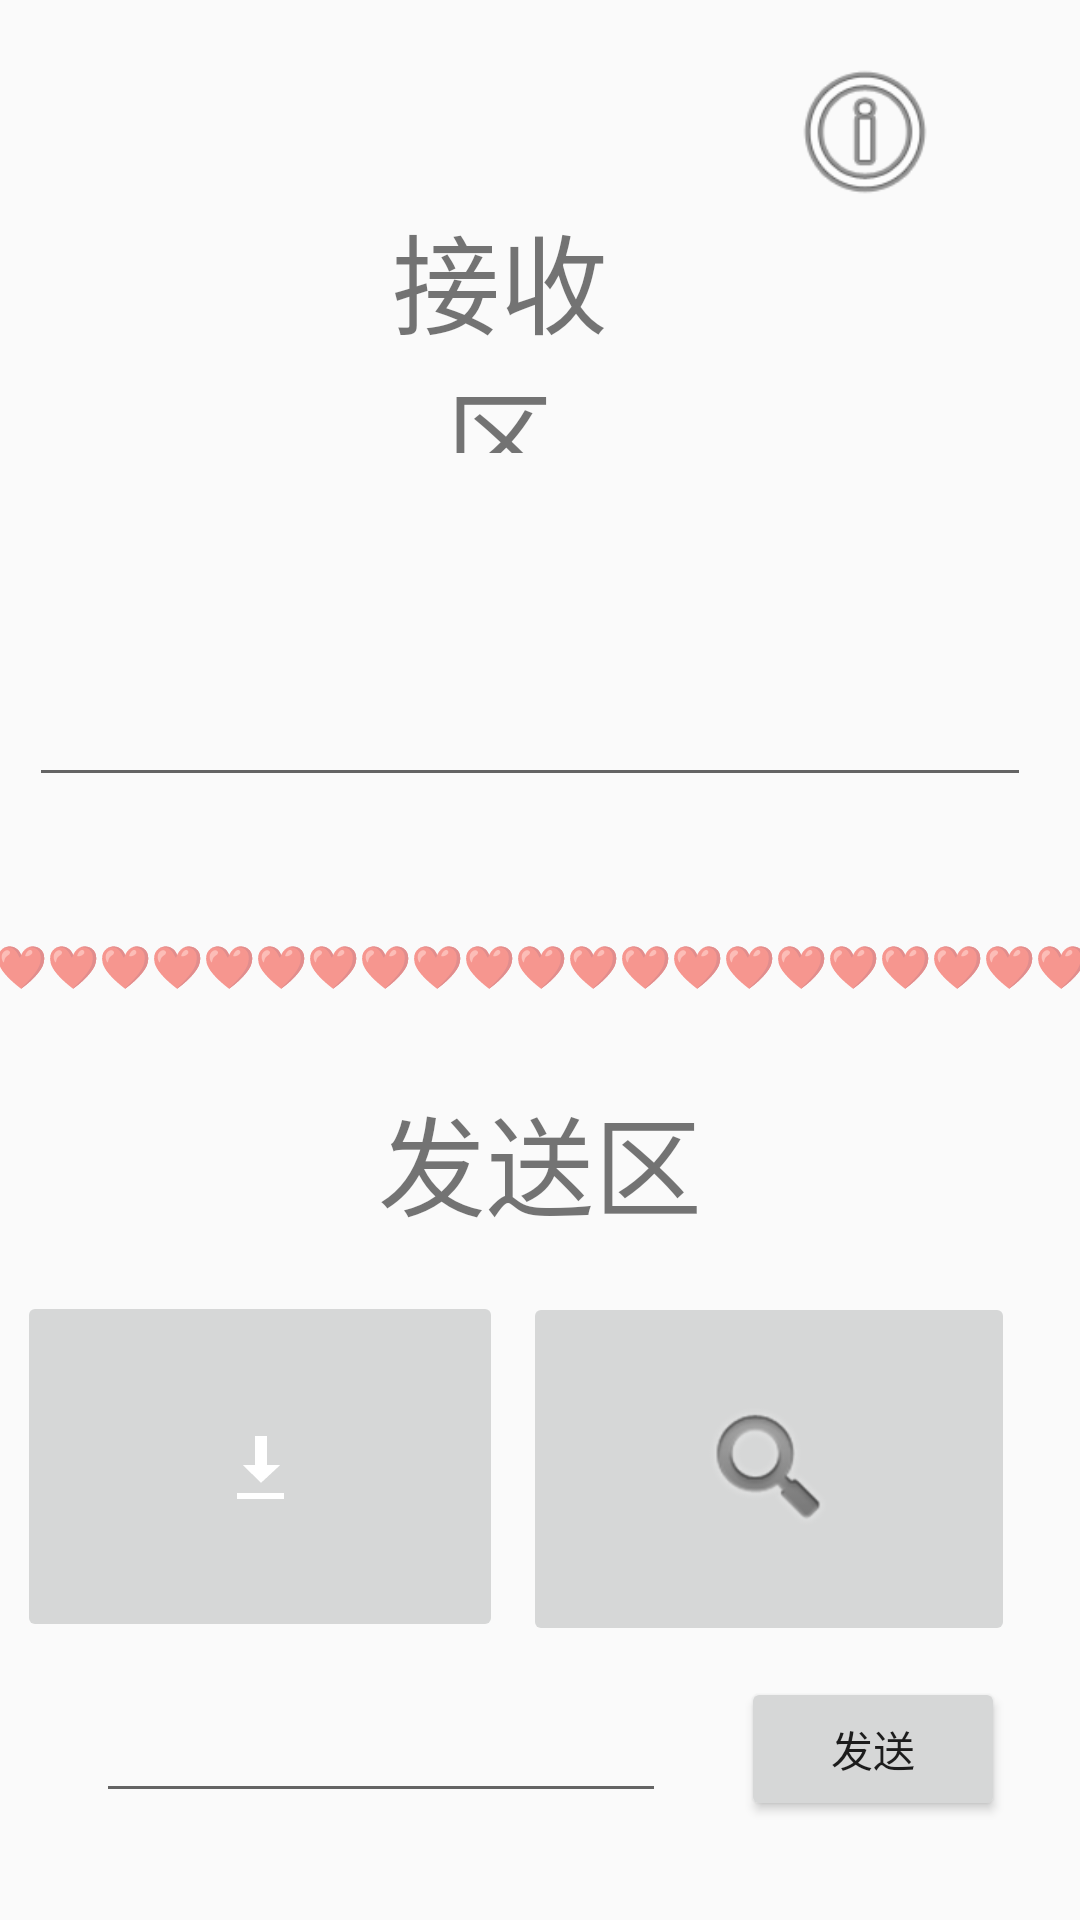

Produce the Android XML layout that renders to this screen, including the resource entries it uses.
<!-- AndroidManifest.xml: application theme AppTheme -->
<!-- res/layout/activity_service.xml -->
<?xml version="1.0" encoding="utf-8"?>
<androidx.constraintlayout.widget.ConstraintLayout
        xmlns:android="http://schemas.android.com/apk/res/android"
        xmlns:tools="http://schemas.android.com/tools"
        xmlns:app="http://schemas.android.com/apk/res-auto"
        android:layout_width="match_parent"
        android:layout_height="match_parent"
        tools:context="com.Rsoft.easy_mobile.server_activity" android:contentDescription="下载">
    <EditText
            android:layout_width="334dp"
            android:layout_height="65dp"
            android:inputType="textPersonName"
            android:ems="10"
            android:id="@+id/rec_text"
            app:layout_constraintTop_toTopOf="parent"
            app:layout_constraintBottom_toBottomOf="parent" app:layout_constraintStart_toStartOf="parent"
            app:layout_constraintEnd_toEndOf="parent" app:layout_constraintVertical_bias="0.349"
            app:layout_constraintHorizontal_bias="0.366"/>
    <View
            android:layout_width="364dp"
            android:layout_height="0dp"
            android:id="@+id/view3"
            android:clickable="true" android:contextClickable="true" android:onClick="copy_to_clipboad"
            app:layout_constraintBottom_toTopOf="@+id/view4" app:layout_constraintStart_toStartOf="parent"
            app:layout_constraintEnd_toEndOf="parent" app:layout_constraintTop_toTopOf="parent"
            android:layout_marginTop="218dp" android:layout_marginBottom="183dp"/>
    <View
            android:layout_width="0dp"
            android:layout_height="0dp"
            android:id="@+id/view4"
            app:layout_constraintTop_toBottomOf="@+id/view3"
            android:layout_marginBottom="46dp" app:layout_constraintEnd_toEndOf="@+id/textView"
            app:layout_constraintBottom_toTopOf="@+id/send_msg" app:layout_constraintStart_toStartOf="parent"
            android:layout_marginEnd="1dp"/>
    <Button
            android:text="@string/send"
            android:layout_width="wrap_content"
            android:layout_height="wrap_content"
            android:id="@+id/send_msg"
            android:onClick="send_msg"
            app:layout_constraintTop_toBottomOf="@+id/view4" app:layout_constraintStart_toEndOf="@+id/editText2"
            app:layout_constraintEnd_toEndOf="parent" android:layout_marginBottom="33dp"
            app:layout_constraintBottom_toBottomOf="parent" android:layout_marginEnd="25dp"
    />
    <EditText
            android:layout_width="0dp"
            android:layout_height="48dp"
            android:inputType="textPersonName"
            android:text=""
            android:ems="10"
            android:id="@+id/editText2"
            app:layout_constraintBaseline_toBaselineOf="@+id/send_msg"
            app:layout_constraintEnd_toStartOf="@+id/send_msg" app:layout_constraintStart_toStartOf="parent"
            android:layout_marginStart="32dp" android:layout_marginEnd="25dp"
    />
    <TextView
            android:text="@string/rec_area"
            android:layout_width="0dp"
            android:layout_height="84dp"
            android:id="@+id/textView3"
            android:textSize="36sp"
            android:textAlignment="center"
            app:layout_constraintBottom_toTopOf="@+id/view3" app:layout_constraintStart_toStartOf="parent"
            app:layout_constraintEnd_toEndOf="parent" app:layout_constraintTop_toTopOf="parent"
            android:layout_marginStart="118dp"
            app:layout_constraintEnd_toStartOf="@+id/imageView4" android:layout_marginEnd="24dp"
    />
    <TextView
            android:text="@string/send_area"
            android:layout_width="219dp"
            android:layout_height="84dp"
            android:id="@+id/textView6"
            android:textSize="36sp" android:textAlignment="center"
            app:layout_constraintTop_toBottomOf="@+id/rec_text"
            app:layout_constraintBottom_toBottomOf="parent" app:layout_constraintStart_toStartOf="parent"
            app:layout_constraintEnd_toEndOf="parent" app:layout_constraintVertical_bias="0.327"
    />
    <ImageButton
            android:layout_width="164dp"
            android:layout_height="118dp" app:srcCompat="@android:drawable/ic_search_category_default"
            android:id="@+id/imageButton"
            app:layout_constraintBottom_toBottomOf="parent"
            app:layout_constraintEnd_toEndOf="parent"
            android:layout_marginEnd="16dp" app:layout_constraintStart_toStartOf="@+id/view4"
            app:layout_constraintHorizontal_bias="0.969"
            app:layout_constraintTop_toTopOf="parent" app:layout_constraintVertical_bias="0.825"
            android:onClick="testButton"/>
    <TextView
            android:text="@string/heart"
            android:layout_width="434dp"
            android:layout_height="52dp"
            android:id="@+id/textView" android:textAlignment="center"
            app:layout_constraintTop_toTopOf="parent"
            app:layout_constraintBottom_toBottomOf="parent"
            app:layout_constraintVertical_bias="0.531"
            app:layout_constraintStart_toStartOf="parent" android:layout_marginEnd="17dp"
            app:layout_constraintEnd_toEndOf="parent"/>
    <ImageButton
            android:layout_width="162dp"
            android:layout_height="117dp" app:srcCompat="@android:drawable/stat_sys_download"
            android:id="@+id/imageButton2"
            android:onClick="Inital_derectory"
            app:layout_constraintTop_toTopOf="parent"
            app:layout_constraintBottom_toBottomOf="parent"
            app:layout_constraintStart_toStartOf="parent"
            app:layout_constraintHorizontal_bias="0.451" app:layout_constraintVertical_bias="0.823"
            app:layout_constraintEnd_toStartOf="@+id/imageButton" android:contentDescription="下载"
    />
    <ImageView
            android:layout_width="0dp"
            android:layout_height="56dp" app:srcCompat="@android:drawable/ic_menu_info_details"
            app:layout_constraintTop_toTopOf="parent"
            android:layout_marginTop="16dp" android:id="@+id/imageView4"
            app:layout_constraintStart_toEndOf="@+id/textView3" android:layout_marginEnd="23dp"
            app:layout_constraintEnd_toEndOf="parent" android:onClick="web_click"/>
</androidx.constraintlayout.widget.ConstraintLayout>
<!-- resources referenced by this layout -->
<resources>
  <string name="heart">❤❤❤❤❤❤❤❤❤❤❤❤❤❤❤❤❤❤❤❤❤❤❤❤</string>
  <string name="rec_area">接收区</string>
  <string name="send">发送</string>
  <string name="send_area">发送区</string>
  <style name="AppTheme" parent="Theme.AppCompat.Light.NoActionBar">
          
          <item name="colorPrimary">@color/colorPrimary</item>
          <item name="colorPrimaryDark">@color/colorPrimaryDark</item>
          <item name="colorAccent">@color/colorAccent</item>
      </style>
  <!-- not gathered from this repository: default colours our renderer supplied (Android Studio template values) -->
  <color name="colorPrimary">#FF6200EE</color>
  <color name="colorPrimaryDark">#FF3700B3</color>
  <color name="colorAccent">#FF03DAC5</color>
</resources>
